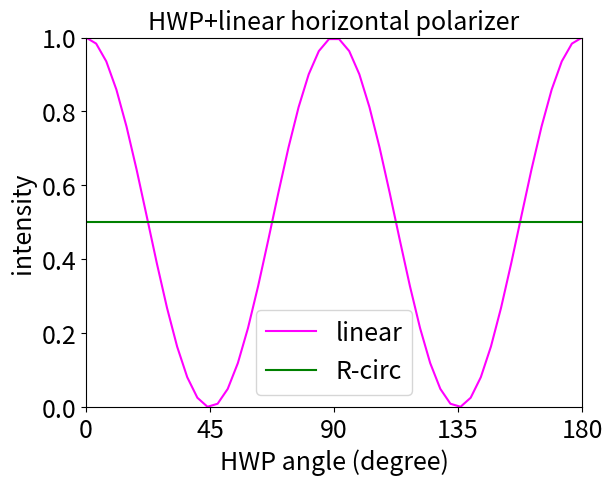
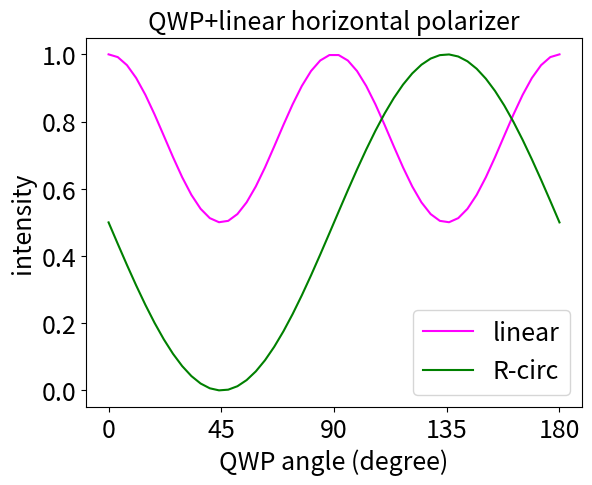

These charts were generated, in order, by the following Python code: (Note: this script raises an exception after producing the figures.)
#!/usr/bin/env python
# coding: utf-8

# Mueller Caluculus

import math
import matplotlib
import matplotlib.pyplot as plt
import numpy as np

# from pylab import *

# Analytical resuls
# Waverplate + linear polarizer


def lin_hwp_linh(th, rhoh):
    '''
    Input wave: Lineary polarlized light -> HWP -> horizontal linear polarizer
    th: polarization angle of input wave
    rhoh : rotation angle of Half Wave Plate
    '''
    return (np.sin(4*rhoh)*np.sin(2*th))/2+(np.cos(4*rhoh)*np.cos(2*th))/2+1/2.

# Lineary polarlized light -> HWP -> vertical linear polarizer


def lin_hwp_linv(th, rhoh):
    '''
    Input wave: Lineary polarlized light -> HWP -> vertical linear polarizer
    th: polarization angle of input wave
    rhoh : rotation angle of Half Wave Plate
    '''
    return -(np.sin(4*rhoh)*np.sin(2*th))/2-(np.cos(4*rhoh)*np.cos(2*th))/2+1/2.


def circ_hwp_lin0(rhoh):
    '''
    Input wave: Circularly (R/L) polarlized light -> HWP -> vertical linear polarizer
    rhoh : rotation angle of Half Wave Plate
    '''
    return 1/2.


circ_hwp_lin = np.vectorize(circ_hwp_lin0, otypes=[float])


def lin_qwp_linh(th, rhoq):
    '''
    Input wave: Lineary polarlized light -> QWP -> horizontal linear polarizer
    th: polarization angle of input wave
    rhoq : rotation angle of Quarter Wave Plate
    '''
    return (np.sin(4*rhoq)*np.sin(2*th))/4+((np.cos(4*rhoq)+1)*np.cos(2*th))/4+1/2.


def lin_qwp_linv(th, rhoq):
    '''
    Input wave: Lineary polarlized light -> QWP -> vertical linear polarizer
    th: polarization angle of input wave
    rhoq : rotation angle of Quarter Wave Plate
    '''
    return -(np.sin(4*rhoq)*np.sin(2*th))/2-(np.cos(4*rhoq)*np.cos(2*th))/2+1/2.


def rcirc_qwp_linh(rhoq):
    '''
    Input wave: Right circularly polarlized light -> QWP -> horizontal linear polarizer
    th: polarization angle of input wave
    rhoq : rotation angle of Quarter Wave Plate
    '''
    return 1/2.-np.sin(2*rhoq)/2


def rcirc_qwp_linv(rhoq):
    '''
    Input wave: Right circularly polarlized light -> QWP -> vertical linear polarizer
    th: polarization angle of input wave
    rhoq : rotation angle of Quarter Wave Plate
    '''
    return np.sin(2*rhoq)/2+1/2.


def lcirc_qwp_linh(rhoq):
    '''
    Input wave: Left circularly polarlized light -> QWP -> horizontal linear polarizer
    th: polarization angle of input wave
    rhoq : rotation angle of Quarter Wave Plate
    '''
    return np.sin(2*rhoq)/2+1/2.


def lcirc_qwp_linv(rhoq):
    '''
    Input wave: Left circularly polarlized light -> QWP -> vertical linear polarizer
    th: polarization angle of input wave
    rhoq : rotation angle of Quarter Wave Plate
    '''
    return 1/2.-np.sin(2*rhoq)/2


def lin_hwp_qwp_linh(th, rhoh, rhoq):
    '''
    Input wave: Lineary polarlized light -> HWP -> QWP -> horizontal linear polarizer
    th: polarization angle of input wave
    rhoh : rotation angle of Half Wave Plate
    rhoq : rotation angle of Quarter Wave Plate
    '''
    return ((np.sin(4*rhoh)-np.sin(4*rhoq-4*rhoh))*np.sin(2*th))/4+((np.cos(4*rhoq-4*rhoh)+np.cos(4*rhoh))*np.cos(2*th))/4+1/2.

# linearly polarized light -> HWP -> QWP -> vertical linear polarizer


def lin_hwp_qwp_linv(th, rhoh, rhoq):
    '''
    Input wave: Lineary polarlized light -> HWP -> QWP -> vertical linear polarizer
    th: polarization angle of input wave
    rhoh : rotation angle of Half Wave Plate
    rhoq : rotation angle of Quarter Wave Plate
    '''
    return ((np.sin(4*rhoq-4*rhoh)-np.sin(4*rhoh))*np.sin(2*th))/4+((-np.cos(4*rhoq-4*rhoh)-np.cos(4*rhoh))*cos(2*th))/4+1/2.


def rcirc_hwp_qwp_linh(rhoh, rhoq):
    '''
    Input wave: R (L) circularly polarlized light -> HWP -> QWP -> horizontal (vertical) linear polarizer
    rhoh : rotation angle of Half Wave Plate
    rhoq : rotation angle of Quarter Wave Plate
    '''
    return np.sin(2*rhoq)/2+1/2.


def lcirc_hwp_qwp_linh(rhoh, rhoq):
    '''
    Input wave: L (R) circularly polarlized light -> HWP -> QWP -> horizontal (vertical) linear polarizer
    rhoh : rotation angle of Half Wave Plate
    rhoq : rotation angle of Quarter Wave Plate
    '''
    return 1/2.-np.sin(2*rhoq)/2


# linearly polarized light -> HWP -> QWP -> vertical linear polarizer
def lin_qwp_hwp_linh(th, rhoq, rhoh):
    '''
    Input wave: Lineary polarlized light -> QWP -> HWP -> horizontal linear polarizer
    th: polarization angle of input wave
    rhoh : rotation angle of Half Wave Plate
    rhoq : rotation angle of Quarter Wave Plate
    '''
    return ((np.sin(4*rhoq-4*rhoh)+np.sin(4*rhoh))*np.sin(2*th))/4+((np.cos(4*rhoq-4*rhoh)+np.cos(4*rhoh))*np.cos(2*th))/4+1/2.


def rcirc_qwp_hwp_linh(rhoq, rhoh):
    '''
    Input wave: R (L) circularly polarlized light -> QWP -> HWP -> horizontal (vertical) linear polarizer
    rhoh : rotation angle of Half Wave Plate
    rhoq : rotation angle of Quarter Wave Plate
    '''
    return 1/2.-np.sin(2*rhoq-4*rhoh)/2


def rotT(th):
    '''
    Rotation matrix
    th: angle of rotation
    '''
    return np.matrix([[1, 0, 0, 0], [0, np.cos(2*th), np.sin(2*th), 0], [0, -np.sin(2*th), np.cos(2*th), 0], [0, 0, 0, 1]])


def retarder(gamma):
    '''
    Mueller matrix of retarder with fast axis horizontal
    gamma: retardation parameter, pi/2 for quarter waveplate, pi for half waveplate
    '''
    return np.matrix([[1, 0, 0, 0], [0, 1, 0, 0], [0, 0, np.cos(gamma), np.sin(gamma)], [0, 0, -np.sin(gamma), np.cos(gamma)]])


def rotation(m, th):
    '''
    Rotation of Mueller matrix
    m: Mueller matrix
    th: rotation angle
    '''
    return np.dot(np.dot(rotT(-th), m), rotT(th))


def linear_polarizer(th):
    '''
    Stokes parameter of the linear polarizer
    th: angle of transmission axis
    '''
    polh0 = np.matrix([[1, 1, 0, 0], [1, 1, 0, 0], [0, 0, 0, 0], [
                      0, 0, 0, 0]])/2.  # Mueller matrix of polarizer with transmission axis horizontal
    return rotation(polh0, th)


def QWP(th):
    '''
    Mueller matrix of quarter wave plate
    th: angle of rotation (0 for fast axis horizontal)
    '''
    qwp0 = retarder(
        math.pi/2)  # Mueller matrix of quarter wave plate with fast axis horizontal
    return rotation(qwp0, th)


def HWP(th):
    '''
    Mueller matrix of half wave plate
    th: angle of rotation (0 for fast axis horizontal)
    '''
    hwp0 = retarder(
        math.pi)  # Mueller matrix of half wave plate with fast axis horizontal
    return rotation(hwp0, th)


if __name__ == '__main__':

    # analytical results
    # HWP
    th_list = np.linspace(0, math.pi, endpoint=True)
    res1_list = lin_hwp_linh(0, th_list)
    res2_list = circ_hwp_lin(th_list)

    fig, ax = plt.subplots()
    ax.plot(th_list*180/math.pi, res1_list, label='linear', color='magenta')
    ax.plot(th_list*180/math.pi, res2_list, label='R-circ', color='green')
    ax.legend(loc='best', fontsize=18)
    ax.set_title('HWP+linear horizontal polarizer', fontsize=18)
    ax.set_xlabel('HWP angle (degree)', fontsize=18)
    ax.set_ylabel('intensity', fontsize=18)
    ax.tick_params(labelsize=18)
    ax.set_xticks([0, 45, 90, 135, 180])
#    ax.xaxis.set_minor_locator(MultipleLocator(15))
    ax.set_xlim(0, 180)
    ax.set_ylim(0, 1)
    plt.show()

    # QWP
    res1_list = lin_qwp_linh(0, th_list)
    res2_list = rcirc_qwp_linh(th_list)

    fig, ax = plt.subplots()
    # ax.xaxis.set_minor_locator(MultipleLocator(5))
    ax.plot(th_list*180/math.pi, res1_list, label='linear', color='magenta')
    ax.plot(th_list*180/math.pi, res2_list, label='R-circ', color='green')
    # plt.hlines([horizontal],left,right,"blue")
    ax.legend(loc='best', fontsize=18)
    ax.set_title('QWP+linear horizontal polarizer', fontsize=18)
    ax.set_xlabel('QWP angle (degree)', fontsize=18)
    ax.set_ylabel('intensity', fontsize=18)
    ax.tick_params(labelsize=18)
    ax.set_xticks([0, 45, 90, 135, 180])
    ax.xaxis.set_minor_locator(MultipleLocator(15))
    ax.set_xlim(0, 180)
    ax.set_ylim(0, 1)

    # QWP+HWP

    phi_m = np.linspace(0, np.pi, 100)
    phi_p = np.linspace(0, np.pi, 100)
    X, Y = np.meshgrid(phi_p, phi_m)
    # Z=np.empty_like(X)
    Z = lin_hwp_qwp_linh(0, X, Y)

    fig, ax = plt.subplots(figsize=(5, 4.5))

    p = ax.pcolor(X/(np.pi)*180, Y/(np.pi)*180, Z,
                  cmap=matplotlib.cm.RdBu, vmin=0, vmax=1)
    cb = fig.colorbar(p, ax=ax)
    ax.set_title(
        'Input: horizontal linear polarization\nHWP+QWP+linear horizontal pol.', fontsize=18)
    ax.set_xlabel('HWP angle (degree)', fontsize=18)
    ax.set_ylabel('QWP angle (degree)', fontsize=18)
    ax.tick_params(labelsize=18)
    ax.set_xticks([0, 45, 90, 135, 180])
    ax.set_xlim(0, 180)
    ax.set_yticks([0, 45, 90, 135, 180])
    ax.set_ylim(0, 180)

    Z = rcirc_hwp_qwp_linh(X, Y)
    fig, ax = plt.subplots(figsize=(5, 4.5))
    p = ax.pcolor(X/(np.pi)*180, Y/(np.pi)*180, Z,
                  cmap=matplotlib.cm.RdBu, vmin=0, vmax=1)
    cb = fig.colorbar(p, ax=ax)
    ax.set_title(
        'Input: right circular polarization\nHWP+QWP+linear horizontal pol.', fontsize=18)
    ax.set_xlabel('HWP angle (degree)', fontsize=18)
    ax.set_ylabel('QWP angle (degree)', fontsize=18)
    ax.tick_params(labelsize=18)
    ax.set_xticks([0, 45, 90, 135, 180])
    ax.set_xlim(0, 180)
    ax.set_yticks([0, 45, 90, 135, 180])
    ax.set_ylim(0, 180)

    # QWP+HWP
    Z = rcirc_qwp_hwp_linh(X, Y)
    fig, ax = plt.subplots(figsize=(5, 4.5))
    p = ax.pcolor(X/(np.pi)*180, Y/(np.pi)*180, Z,
                  cmap=matplotlib.cm.RdBu, vmin=0, vmax=1)
    cb = fig.colorbar(p, ax=ax)
    ax.set_title(
        'Input: right circular polarization\nQWP+HWP+linear horizontal pol.', fontsize=18)
    ax.set_xlabel('QWP angle (degree)', fontsize=18)
    ax.set_ylabel('HWP angle (degree)', fontsize=18)
    ax.tick_params(labelsize=18)
    ax.set_xticks([0, 45, 90, 135, 180])
    ax.set_xlim(0, 180)
    ax.set_yticks([0, 45, 90, 135, 180])
    ax.set_ylim(0, 180)

    # Linear horizontal -> QWP -> HWP -> linear horizontal polarizer
    Z = lin_qwp_hwp_linh(0, X, Y)
    fig, ax = plt.subplots(figsize=(5, 4.5))
    p = ax.pcolor(X/(np.pi)*180, Y/(np.pi)*180, Z,
                  cmap=matplotlib.cm.RdBu, vmin=0, vmax=1)
    cb = fig.colorbar(p, ax=ax)
    ax.set_title(
        'Input: horizontal linear polarization\nQWP+HWP+linear horizontal pol.', fontsize=18)
    ax.set_xlabel('QWP angle (degree)', fontsize=18)
    ax.set_ylabel('HWP angle (degree)', fontsize=18)
    ax.tick_params(labelsize=18)
    ax.set_xticks([0, 45, 90, 135, 180])
    ax.set_xlim(0, 180)
    ax.set_yticks([0, 45, 90, 135, 180])
    ax.set_ylim(0, 180)

    # Mueller calculus

    polh0 = np.matrix([[1, 1, 0, 0], [1, 1, 0, 0], [0, 0, 0, 0], [0, 0, 0, 0]]) / \
        2.  # Mueller matrix of polarizer with transmission axis horizontal
    # Mueller matrix of half wave plate with fast axis horizontal
    hwp0 = retarder(math.pi)
    # Mueller matrix of quarter wave plate with fast axis horizontal
    qwp0 = retarder(math.pi/2)
    # Stokes parameter for horizontally linearly polarized light
    s_linpol0 = [1, 1, 0, 0]
    # Stokes parameter for right ciruclarly polarized light
    s_rpol0 = [1, 0, 0, 1]

    res1_list = np.dot(np.dot(linear_polarizer(
        0), rotation(hwp0, th_list)), s_linpol0)[0, 0]
    res2_list = np.dot(np.dot(linear_polarizer(
        0), rotation(hwp0, th_list)), s_rpol0)[0, 0]

    fig, ax = plt.subplots()
    # ax.xaxis.set_minor_locator(MultipleLocator(5))
    ax.plot(th_list*180/math.pi, res1_list, label='linear', color='magenta')
    ax.plot(th_list*180/math.pi, res2_list, label='R-circ', color='green')
    ax.legend(loc='best', fontsize=18)
    ax.set_title('HWP+linear horizontal polarizer', fontsize=18)
    ax.set_xlabel('HWP angle (degree)', fontsize=18)
    ax.set_ylabel('intensity', fontsize=18)
    ax.tick_params(labelsize=18)
    ax.set_xticks([0, 45, 90, 135, 180])
    ax.xaxis.set_minor_locator(MultipleLocator(15))
    ax.set_xlim(0, 180)
    ax.set_ylim(0, 1)

    res1_list = np.dot(np.dot(linear_polarizer(
        0), rotation(qwp0, th_list)), s_linpol0)[0, 0]
    res2_list = np.dot(np.dot(linear_polarizer(
        0), rotation(qwp0, th_list)), s_rpol0)[0, 0]

    fig, ax = plt.subplots()
    # ax.xaxis.set_minor_locator(MultipleLocator(5))
    ax.plot(th_list*180/math.pi, res1_list, label='linear', color='magenta')
    ax.plot(th_list*180/math.pi, res2_list, label='R-circ', color='green')
    ax.legend(loc='best', fontsize=18)
    ax.set_title('QWP+linear horizontal polarizer', fontsize=18)
    ax.set_xlabel('QWP angle (degree)', fontsize=18)
    ax.set_ylabel('intensity', fontsize=18)
    ax.tick_params(labelsize=18)
    ax.set_xticks([0, 45, 90, 135, 180])
    ax.xaxis.set_minor_locator(MultipleLocator(15))
    ax.set_xlim(0, 180)
    ax.set_ylim(0, 1)

    Z = np.dot(np.dot(np.dot(linear_polarizer(0), rotation(qwp0, X)),
                      rotation(hwp0, Y)), s_linpol0)[0, 0]
    fig, ax = plt.subplots(figsize=(5, 4.5))
    p = ax.pcolor(X/(np.pi)*180, Y/(np.pi)*180, Z,
                  cmap=matplotlib.cm.RdBu, vmin=0, vmax=1)
    cb = fig.colorbar(p, ax=ax)
    ax.set_title(
        'Input: horizontal linear polarization\nHWP+QWP+linear horizontal pol.', fontsize=18)
    ax.set_xlabel('QWP angle (degree)', fontsize=18)
    ax.set_ylabel('HWP angle (degree)', fontsize=18)
    ax.tick_params(labelsize=18)
    ax.set_xticks([0, 45, 90, 135, 180])
    ax.set_xlim(0, 180)
    ax.set_yticks([0, 45, 90, 135, 180])
    ax.set_ylim(0, 180)

    Z = np.dot(np.dot(np.dot(linear_polarizer(0), rotation(hwp0, Y)),
                      rotation(qwp0, X)), s_rpol0)[0, 0]
    fig, ax = plt.subplots(figsize=(5, 4.5))
    p = ax.pcolor(X/(np.pi)*180, Y/(np.pi)*180, Z,
                  cmap=matplotlib.cm.RdBu, vmin=0, vmax=1)
    cb = fig.colorbar(p, ax=ax)
    ax.set_title(
        'Input: horizontal linear polarization\nHWP+QWP+linear horizontal pol.', fontsize=18)
    ax.set_xlabel('QWP angle (degree)', fontsize=18)
    ax.set_ylabel('HWP angle (degree)', fontsize=18)
    ax.tick_params(labelsize=18)
    ax.set_xticks([0, 45, 90, 135, 180])
    ax.set_xlim(0, 180)
    ax.set_yticks([0, 45, 90, 135, 180])
    ax.set_ylim(0, 180)
